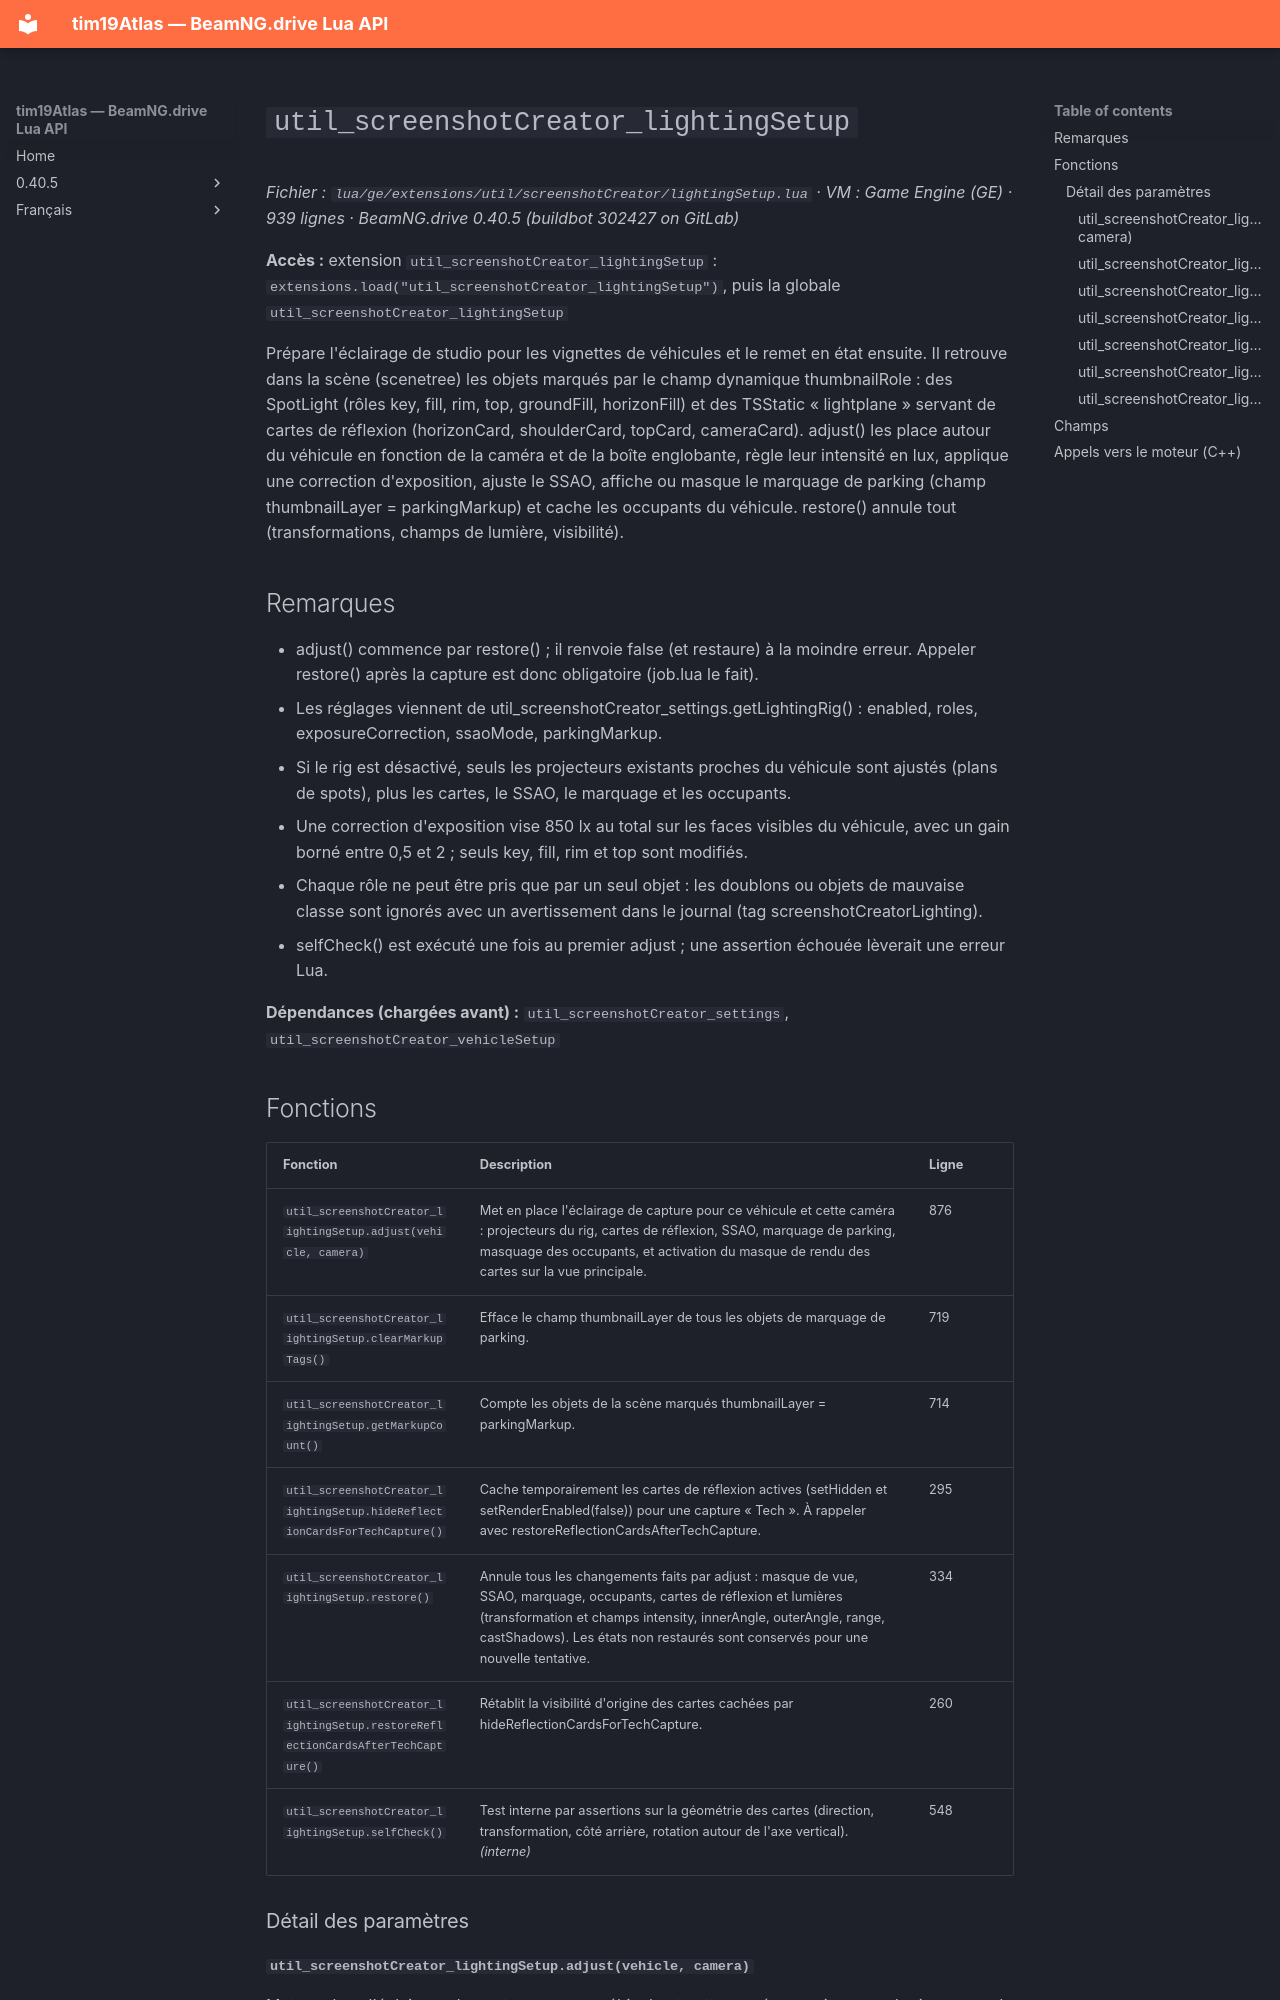

repository: Tim0219800/beamng-lua-atlas · page: fr/0.40.5/ge/extensions/util/screenshotCreator/lightingSetup.html · generator: mkdocs

# `util_screenshotCreator_lightingSetup`

*Fichier : `lua/ge/extensions/util/screenshotCreator/lightingSetup.lua` · VM : Game Engine (GE) · 939 lignes · BeamNG.drive 0.40.5 (buildbot 302427 on GitLab)*

**Accès :** extension `util_screenshotCreator_lightingSetup` : `extensions.load("util_screenshotCreator_lightingSetup")`, puis la globale `util_screenshotCreator_lightingSetup`

Prépare l'éclairage de studio pour les vignettes de véhicules et le remet en état ensuite. Il retrouve dans la scène (scenetree) les objets marqués par le champ dynamique thumbnailRole : des SpotLight (rôles key, fill, rim, top, groundFill, horizonFill) et des TSStatic « lightplane » servant de cartes de réflexion (horizonCard, shoulderCard, topCard, cameraCard). adjust() les place autour du véhicule en fonction de la caméra et de la boîte englobante, règle leur intensité en lux, applique une correction d'exposition, ajuste le SSAO, affiche ou masque le marquage de parking (champ thumbnailLayer = parkingMarkup) et cache les occupants du véhicule. restore() annule tout (transformations, champs de lumière, visibilité).

## Remarques

- adjust() commence par restore() ; il renvoie false (et restaure) à la moindre erreur. Appeler restore() après la capture est donc obligatoire (job.lua le fait).
- Les réglages viennent de util_screenshotCreator_settings.getLightingRig() : enabled, roles, exposureCorrection, ssaoMode, parkingMarkup.
- Si le rig est désactivé, seuls les projecteurs existants proches du véhicule sont ajustés (plans de spots), plus les cartes, le SSAO, le marquage et les occupants.
- Une correction d'exposition vise 850 lx au total sur les faces visibles du véhicule, avec un gain borné entre 0,5 et 2 ; seuls key, fill, rim et top sont modifiés.
- Chaque rôle ne peut être pris que par un seul objet : les doublons ou objets de mauvaise classe sont ignorés avec un avertissement dans le journal (tag screenshotCreatorLighting).
- selfCheck() est exécuté une fois au premier adjust ; une assertion échouée lèverait une erreur Lua.

**Dépendances (chargées avant) :** `util_screenshotCreator_settings`, `util_screenshotCreator_vehicleSetup`
